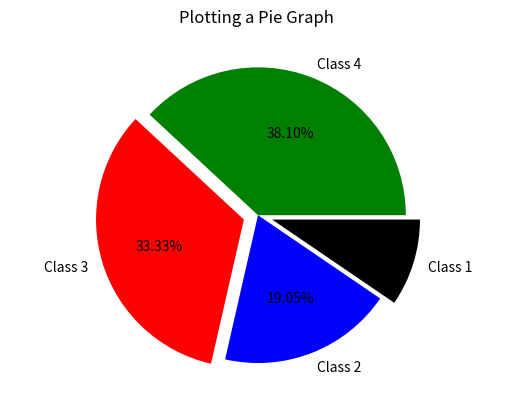

Python code for this plot:
import matplotlib.pyplot as plt         # Importing important functions for plotting

# Creating Pie Graphs....................

# Let's assume we have 4 classes and their respective sizes
sizes=[1,2,3.5,4]
# To make the pie graph exactly circle/round use the axis function with equal parameter
plt.axis('equal')

# To change the colours of the pie graph, we can as many of colours as the classes and pass it in the pie function
colours=['black','blue','red','green']

# To put labels on the graph create a labels array and pass it in the pie function
labels=['Class 1','Class 2','Class 3','Class 4']

# To put a title on the graph use title function
plt.title('Plotting a Pie Graph ')

# To display the percentages of the graph use the autopct parameter
# The autopct parameter can take a function which returns a string to be displayed which is the percentage, or use a regular expression.
# We have used the regular expression where % is special character to display % and .2f represents floating precision

# The explode feature helps to break the graph from the starting and display it as individual pie pieces.
# The magnitude with which is separated is to be passed as a list for all classes.
# Then it is to be passed as a parameter to the the pie function.
explode=[0.1,0,0.1,0]

# To make all the parameters that are passed in array to be used be in clockwised direction set the counterclock parameter to be false.
# Default the pie graph is in counter-clockwise direction

# To set the start angle of the graph use the startangle parameter.
plt.pie(sizes,colors=colours,labels=labels,autopct='%.2f%%',counterclock=False,startangle=0,explode=explode)

plt.show()

